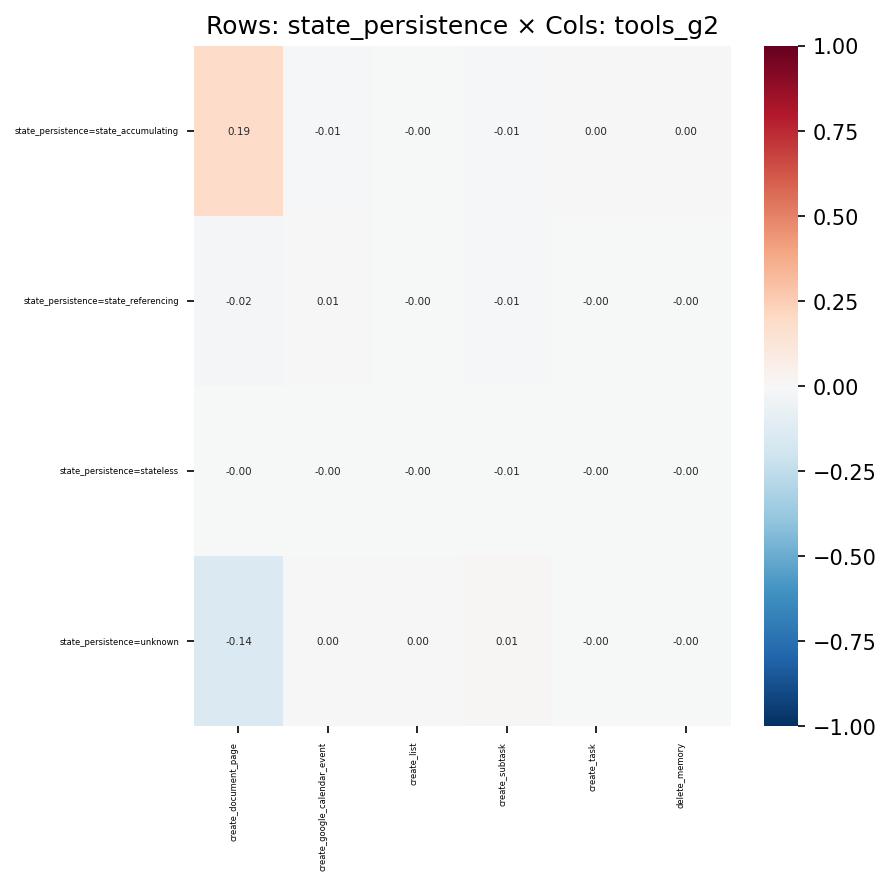

Data behind this chart, as committed beside it:
, create_document_page, create_google_calendar_event, create_list, create_subtask, create_task, delete_memory
state_persistence=state_accumulating, 0.1903, -0.008913, -0.0001782, -0.0096, 0.003823, 0.002276
state_persistence=state_referencing, -0.02176, 0.006922, -0.003697, -0.008865, -0.001186, -0.0002142
state_persistence=stateless, -0.003517, -0.002901, -0.001537, -0.005952, -0.003479, -0.0006501
state_persistence=unknown, -0.143, 0.003409, 0.002714, 0.01442, -0.001901, -0.001651
